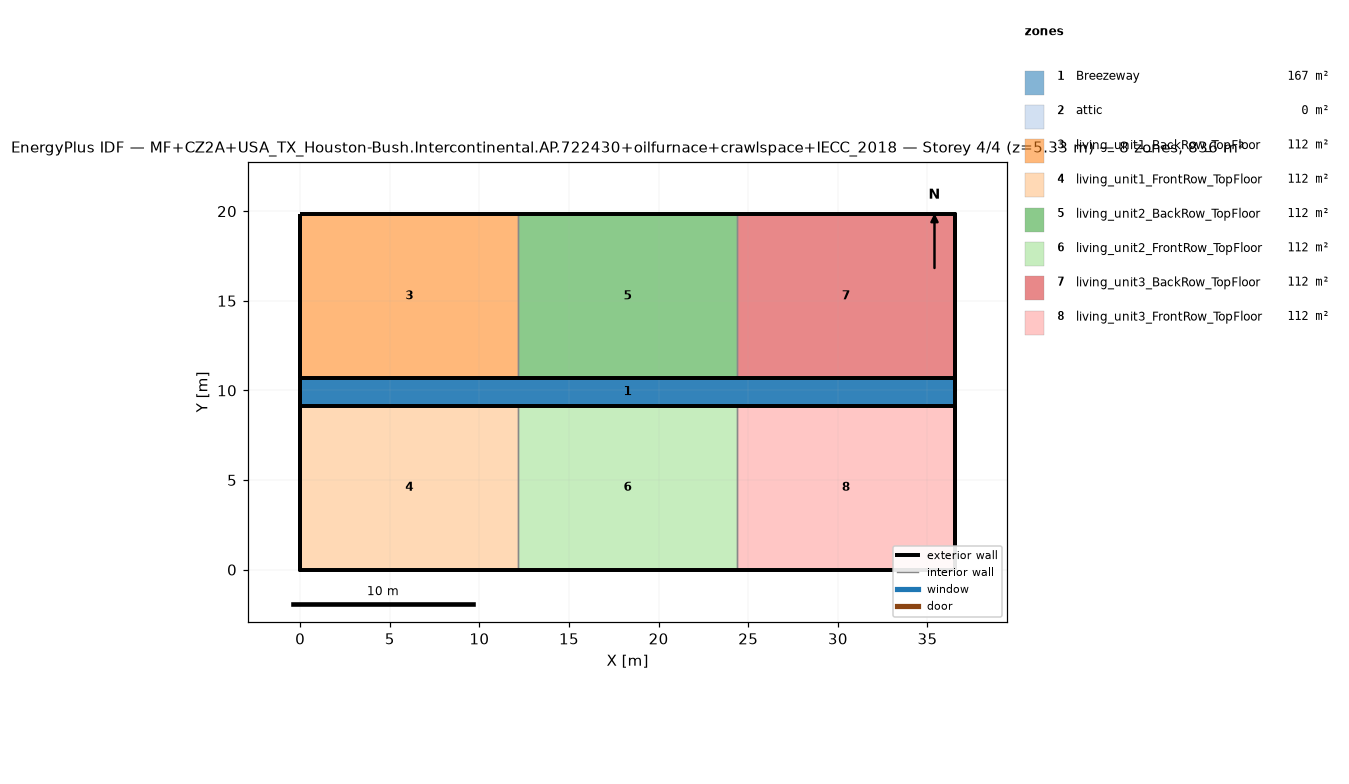
=== STOREY PLAN SPEC (per zone: floor XY polygon, exterior-wall plan segments, windows/doors) ===
zone 1: Breezeway  (167.0 m²)
  floor: (36.54, 9.16) (0.00, 9.16) (0.00, 10.68) (36.54, 10.68)
  floor: (36.54, 9.16) (0.00, 9.16) (0.00, 10.68) (36.54, 10.68)
  floor: (36.54, 9.16) (0.00, 9.16) (0.00, 10.68) (36.54, 10.68)
zone 2: attic  (0.0 m²)
  exterior wall: (36.54, 0.00) – (36.54, 19.84) – (36.54, 9.92)  [29.8 m]
  exterior wall: (0.00, 19.84) – (0.00, 0.00) – (0.00, 9.92)  [29.8 m]
zone 3: living_unit1_BackRow_TopFloor  (111.5 m²)
  floor: (12.18, 10.68) (0.00, 10.68) (0.00, 19.84) (12.18, 19.84)
  exterior wall: (12.18, 19.84) – (0.00, 19.84)  [12.2 m]
  exterior wall: (0.00, 19.84) – (0.00, 10.68)  [9.2 m]
  exterior wall: (0.00, 10.68) – (12.18, 10.68)  [12.2 m]
  interior walls: 1
zone 4: living_unit1_FrontRow_TopFloor  (111.5 m²)
  floor: (12.18, 0.00) (0.00, 0.00) (0.00, 9.16) (12.18, 9.16)
  exterior wall: (0.00, 0.00) – (12.18, 0.00)  [12.2 m]
  exterior wall: (0.00, 9.16) – (0.00, 0.00)  [9.2 m]
  exterior wall: (12.18, 9.16) – (0.00, 9.16)  [12.2 m]
  interior walls: 1
zone 5: living_unit2_BackRow_TopFloor  (111.5 m²)
  floor: (24.36, 10.68) (12.18, 10.68) (12.18, 19.84) (24.36, 19.84)
  exterior wall: (12.18, 10.68) – (24.36, 10.68)  [12.2 m]
  exterior wall: (24.36, 19.84) – (12.18, 19.84)  [12.2 m]
  interior walls: 2
zone 6: living_unit2_FrontRow_TopFloor  (111.5 m²)
  floor: (24.36, 0.00) (12.18, 0.00) (12.18, 9.16) (24.36, 9.16)
  exterior wall: (12.18, 0.00) – (24.36, 0.00)  [12.2 m]
  exterior wall: (24.36, 9.16) – (12.18, 9.16)  [12.2 m]
  interior walls: 2
zone 7: living_unit3_BackRow_TopFloor  (111.5 m²)
  floor: (36.54, 10.68) (24.36, 10.68) (24.36, 19.84) (36.54, 19.84)
  exterior wall: (36.54, 10.68) – (36.54, 19.84)  [9.2 m]
  exterior wall: (36.54, 19.84) – (24.36, 19.84)  [12.2 m]
  exterior wall: (24.36, 10.68) – (36.54, 10.68)  [12.2 m]
  interior walls: 1
zone 8: living_unit3_FrontRow_TopFloor  (111.5 m²)
  floor: (36.54, 0.00) (24.36, 0.00) (24.36, 9.16) (36.54, 9.16)
  exterior wall: (24.36, 0.00) – (36.54, 0.00)  [12.2 m]
  exterior wall: (36.54, 0.00) – (36.54, 9.16)  [9.2 m]
  exterior wall: (36.54, 9.16) – (24.36, 9.16)  [12.2 m]
  interior walls: 1

=== DERIVED (storey summary) ===
Building: MF+CZ2A+USA_TX_Houston-Bush.Intercontinental.AP.722430+oilfurnace+crawlspace+IECC_2018
Storey: 4 of 4  (floor level z = 5.33 m)
Storey gross floor area: 836.2 m²
Zones on this storey: 8
  - Breezeway: floor 167.0 m²
  - attic: floor 0.0 m²; exterior wall 59.5 m (81.9 m²); WWR 0.0%
  - living_unit1_BackRow_TopFloor: floor 111.5 m²; exterior wall 33.5 m (86.9 m²); WWR 0.0%
  - living_unit1_FrontRow_TopFloor: floor 111.5 m²; exterior wall 33.5 m (86.9 m²); WWR 0.0%
  - living_unit2_BackRow_TopFloor: floor 111.5 m²; exterior wall 24.4 m (63.1 m²); WWR 0.0%
  - living_unit2_FrontRow_TopFloor: floor 111.5 m²; exterior wall 24.4 m (63.1 m²); WWR 0.0%
  - living_unit3_BackRow_TopFloor: floor 111.5 m²; exterior wall 33.5 m (86.9 m²); WWR 0.0%
  - living_unit3_FrontRow_TopFloor: floor 111.5 m²; exterior wall 33.5 m (86.9 m²); WWR 0.0%
Zone adjacency (shared interzone walls):
  - living_unit1_BackRow_TopFloor ↔ living_unit2_BackRow_TopFloor
  - living_unit1_FrontRow_TopFloor ↔ living_unit2_FrontRow_TopFloor
  - living_unit2_BackRow_TopFloor ↔ living_unit3_BackRow_TopFloor
  - living_unit2_FrontRow_TopFloor ↔ living_unit3_FrontRow_TopFloor